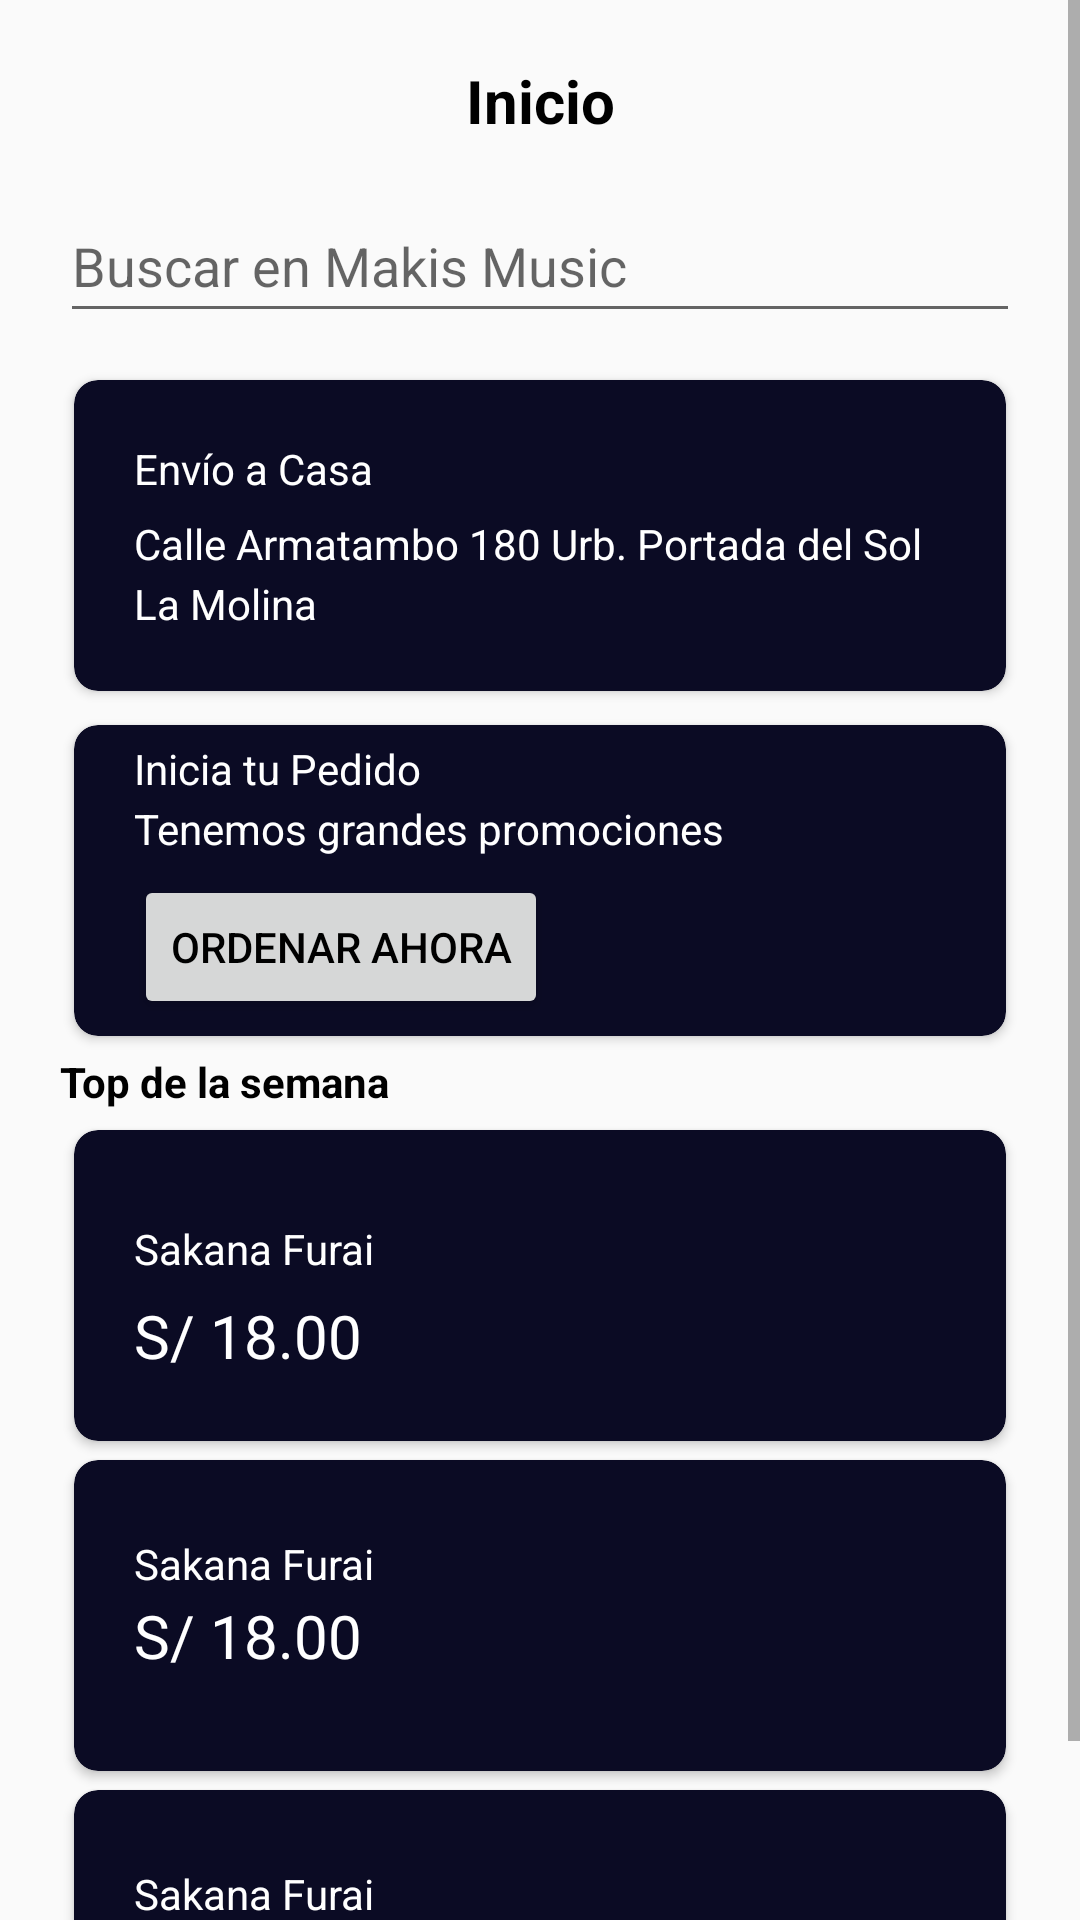

Here is an Android app screen rendered from its layout file. Give the layout XML and the strings, colors and styles it references.
<!-- AndroidManifest.xml: activity theme Theme.ProyectoFinalBase -->
<!-- res/layout/activity_principal.xml -->
<?xml version="1.0" encoding="utf-8"?>
<ScrollView xmlns:android="http://schemas.android.com/apk/res/android"
    xmlns:app="http://schemas.android.com/apk/res-auto"
    xmlns:tools="http://schemas.android.com/tools"
    android:layout_width="match_parent"
    android:layout_height="match_parent"
    tools:context=".PrincipalActivity">

    <androidx.constraintlayout.widget.ConstraintLayout
        android:layout_width="match_parent"
        android:layout_height="match_parent"
        android:layout_margin="20dp"
        tools:context=".PrincipalActivity">

        <ImageView
            android:id="@+id/btnPerfil"
            android:layout_width="40dp"
            android:layout_height="40dp"
            android:layout_gravity="right"
            app:layout_constraintEnd_toEndOf="parent"
            app:layout_constraintTop_toTopOf="parent"
            app:srcCompat="@drawable/bill" />

        <TextView
            android:id="@+id/textView21"
            android:layout_width="wrap_content"
            android:layout_height="wrap_content"
            android:text="Top de la semana"
            android:textColor="@color/black"
            android:textStyle="bold"
            app:layout_constraintStart_toStartOf="parent"
            app:layout_constraintTop_toBottomOf="@+id/cardView1" />

        <TextView
            android:id="@+id/textView14"
            android:layout_width="wrap_content"
            android:layout_height="wrap_content"
            android:text="Inicio"
            android:textSize="20dp"
            android:textStyle="bold"
            android:textColor="@color/black"
            app:layout_constraintEnd_toEndOf="parent"
            app:layout_constraintStart_toStartOf="parent"
            app:layout_constraintTop_toTopOf="parent" />

        <com.google.android.material.textfield.TextInputEditText
            android:id="@+id/textInputEditText"
            android:layout_width="match_parent"
            android:layout_height="wrap_content"
            android:layout_marginTop="16dp"
            android:hint="Buscar en Makis Music"
            android:minHeight="48dp"
            app:layout_constraintEnd_toEndOf="parent"
            app:layout_constraintStart_toStartOf="parent"
            app:layout_constraintTop_toBottomOf="@+id/textView14" />

        <androidx.cardview.widget.CardView
            android:layout_width="match_parent"
            android:layout_height="115dp"
            android:layout_marginTop="10dp"
            app:cardBackgroundColor="@color/envioCasa"
            app:cardCornerRadius="8dp"
            app:cardUseCompatPadding="true"
            app:layout_constraintEnd_toEndOf="parent"
            app:layout_constraintStart_toStartOf="parent"
            app:layout_constraintTop_toBottomOf="@+id/textInputEditText">


            <TextView
                android:id="@+id/textView15"
                android:layout_width="wrap_content"
                android:layout_height="wrap_content"
                android:layout_marginTop="20dp"
                android:layout_marginLeft="20dp"
                android:text="Envío a Casa"
                android:textColor="@color/white" />

            <TextView
                android:id="@+id/textView17"
                android:layout_width="wrap_content"
                android:layout_height="wrap_content"
                android:textColor="@color/white"
                android:layout_marginTop="45dp"
                android:layout_marginLeft="20dp"
                android:text="Calle Armatambo 180 Urb. Portada del Sol" />

            <TextView
                android:id="@+id/textView18"
                android:layout_width="wrap_content"
                android:layout_height="wrap_content"
                android:textColor="@color/white"
                android:layout_marginTop="65dp"
                android:layout_marginLeft="20dp"
                android:text="La Molina" />

        </androidx.cardview.widget.CardView>

        <androidx.cardview.widget.CardView
            android:id="@+id/cardView1"
            android:layout_width="match_parent"
            android:layout_height="115dp"
            android:layout_marginTop="125dp"
            app:cardBackgroundColor="@color/envioCasa"
            app:cardCornerRadius="8dp"
            app:cardUseCompatPadding="true"
            app:layout_constraintEnd_toEndOf="parent"
            app:layout_constraintHorizontal_bias="0.0"
            app:layout_constraintStart_toStartOf="parent"
            app:layout_constraintTop_toBottomOf="@+id/textInputEditText">


            <TextView
                android:id="@+id/textView22"
                android:layout_width="wrap_content"
                android:layout_height="wrap_content"
                android:layout_marginLeft="20dp"
                android:layout_marginTop="5dp"
                android:text="Inicia tu Pedido"
                android:textColor="@color/white" />

            <TextView
                android:id="@+id/textView23"
                android:layout_width="wrap_content"
                android:layout_height="wrap_content"
                android:layout_marginLeft="20dp"
                android:layout_marginTop="25dp"
                android:text="Tenemos grandes promociones"
                android:textColor="@color/white" />

            <Button
                android:id="@+id/btnOrdenarAhora"
                android:layout_width="wrap_content"
                android:layout_height="wrap_content"
                android:layout_marginLeft="20dp"
                android:layout_marginTop="50dp"
                android:text="Ordenar Ahora"
                android:textColor="@color/black"
                app:backgroundTint="@color/white" />

            <ImageView
                android:id="@+id/imageView3"
                android:layout_width="85dp"
                android:layout_height="85dp"
                android:layout_gravity="right"
                android:layout_marginTop="10dp"
                android:layout_marginRight="20dp"
                app:srcCompat="@drawable/pedidos1" />


        </androidx.cardview.widget.CardView>

        <androidx.cardview.widget.CardView
            android:id="@+id/cardView2"
            android:layout_width="match_parent"
            android:layout_height="115dp"
            android:layout_marginTop="260dp"
            app:cardBackgroundColor="@color/envioCasa"
            app:cardCornerRadius="8dp"
            app:cardUseCompatPadding="true"
            app:layout_constraintEnd_toEndOf="parent"
            app:layout_constraintHorizontal_bias="0.0"
            app:layout_constraintStart_toStartOf="parent"
            app:layout_constraintTop_toBottomOf="@+id/textInputEditText">


            <TextView
                android:id="@+id/txtNombreMaki1"
                android:layout_width="wrap_content"
                android:layout_height="wrap_content"
                android:layout_marginLeft="20dp"
                android:layout_marginTop="30dp"
                android:text="Sakana Furai"
                android:textColor="@color/white" />

            <TextView
                android:id="@+id/txtPrecioMaki1"
                android:layout_width="wrap_content"
                android:layout_height="wrap_content"
                android:layout_marginLeft="20dp"
                android:textSize="20dp"
                android:layout_marginTop="55dp"
                android:text="S/ 18.00"
                android:textColor="@color/white" />

            <ImageView
                android:id="@+id/imageViewM1"
                android:layout_width="85dp"
                android:layout_height="85dp"
                android:layout_gravity="right"
                android:layout_marginTop="10dp"
                android:layout_marginRight="20dp"
                app:srcCompat="@drawable/sakanafurai" />


        </androidx.cardview.widget.CardView>

        <androidx.cardview.widget.CardView
            android:id="@+id/cardView3"
            android:layout_width="match_parent"
            android:layout_height="115dp"
            android:layout_marginTop="370dp"
            app:cardBackgroundColor="@color/envioCasa"
            app:cardCornerRadius="8dp"
            app:cardUseCompatPadding="true"
            app:layout_constraintEnd_toEndOf="parent"
            app:layout_constraintHorizontal_bias="0.0"
            app:layout_constraintStart_toStartOf="parent"
            app:layout_constraintTop_toBottomOf="@+id/textInputEditText">


            <TextView
                android:id="@+id/txtNombreMaki2"
                android:layout_width="wrap_content"
                android:layout_height="wrap_content"
                android:layout_marginLeft="20dp"
                android:layout_marginTop="25dp"
                android:text="Sakana Furai"
                android:textColor="@color/white" />

            <TextView
                android:id="@+id/txtPrecioMaki2"
                android:layout_width="wrap_content"
                android:layout_height="wrap_content"
                android:layout_marginLeft="20dp"
                android:textSize="20dp"
                android:layout_marginTop="45dp"
                android:text="S/ 18.00"
                android:textColor="@color/white" />

            <ImageView
                android:id="@+id/imageViewM2"
                android:layout_width="85dp"
                android:layout_height="85dp"
                android:layout_gravity="right"
                android:layout_marginTop="10dp"
                android:layout_marginRight="20dp"
                app:srcCompat="@drawable/sakanafurai" />

        </androidx.cardview.widget.CardView>

        <androidx.cardview.widget.CardView
            android:id="@+id/cardView4"
            android:layout_width="match_parent"
            android:layout_height="115dp"
            android:layout_marginTop="480dp"
            app:cardBackgroundColor="@color/envioCasa"
            app:cardCornerRadius="8dp"
            app:cardUseCompatPadding="true"
            app:layout_constraintEnd_toEndOf="parent"
            app:layout_constraintHorizontal_bias="0.0"
            app:layout_constraintStart_toStartOf="parent"
            app:layout_constraintTop_toBottomOf="@+id/textInputEditText">


            <TextView
                android:id="@+id/txtNombreMaki3"
                android:layout_width="wrap_content"
                android:layout_height="wrap_content"
                android:layout_marginLeft="20dp"
                android:layout_marginTop="25dp"
                android:text="Sakana Furai"
                android:textColor="@color/white" />

            <TextView
                android:id="@+id/txtPrecioMaki3"
                android:layout_width="wrap_content"
                android:layout_height="wrap_content"
                android:layout_marginLeft="20dp"
                android:textSize="20dp"
                android:layout_marginTop="45dp"
                android:text="S/ 18.00"
                android:textColor="@color/white" />

            <ImageView
                android:id="@+id/imageViewM3"
                android:layout_width="85dp"
                android:layout_height="85dp"
                android:layout_gravity="right"
                android:layout_marginTop="10dp"
                android:layout_marginRight="20dp"
                app:srcCompat="@drawable/sakanafurai" />

        </androidx.cardview.widget.CardView>

    </androidx.constraintlayout.widget.ConstraintLayout>

</ScrollView>
<!-- resources referenced by this layout -->
<resources>
  <color name="black">#FF000000</color>
  <color name="envioCasa">#0B0B24</color>
  <color name="white">#FFFFFFFF</color>
  <!-- drawable pedidos1: png bitmap (drawable-v24, 160518 bytes) -->
  <!-- drawable sakanafurai: jpg bitmap (drawable-v24, 40974 bytes) -->
  <style name="Theme.ProyectoFinalBase" parent="Theme.AppCompat.Light.NoActionBar">
          
          <item name="colorPrimary">@color/purple_500</item>
          <item name="colorPrimaryVariant">@color/purple_700</item>
          <item name="colorOnPrimary">@color/white</item>
          
          <item name="colorSecondary">@color/teal_200</item>
          <item name="colorSecondaryVariant">@color/teal_700</item>
          <item name="colorOnSecondary">@color/black</item>
          
          <item name="android:statusBarColor" tools:targetApi="l">?attr/colorPrimaryVariant</item>
          
      </style>
  <color name="purple_500">#FF6200EE</color>
  <color name="purple_700">#FF3700B3</color>
  <color name="teal_200">#FF03DAC5</color>
  <color name="teal_700">#FF018786</color>
</resources>
